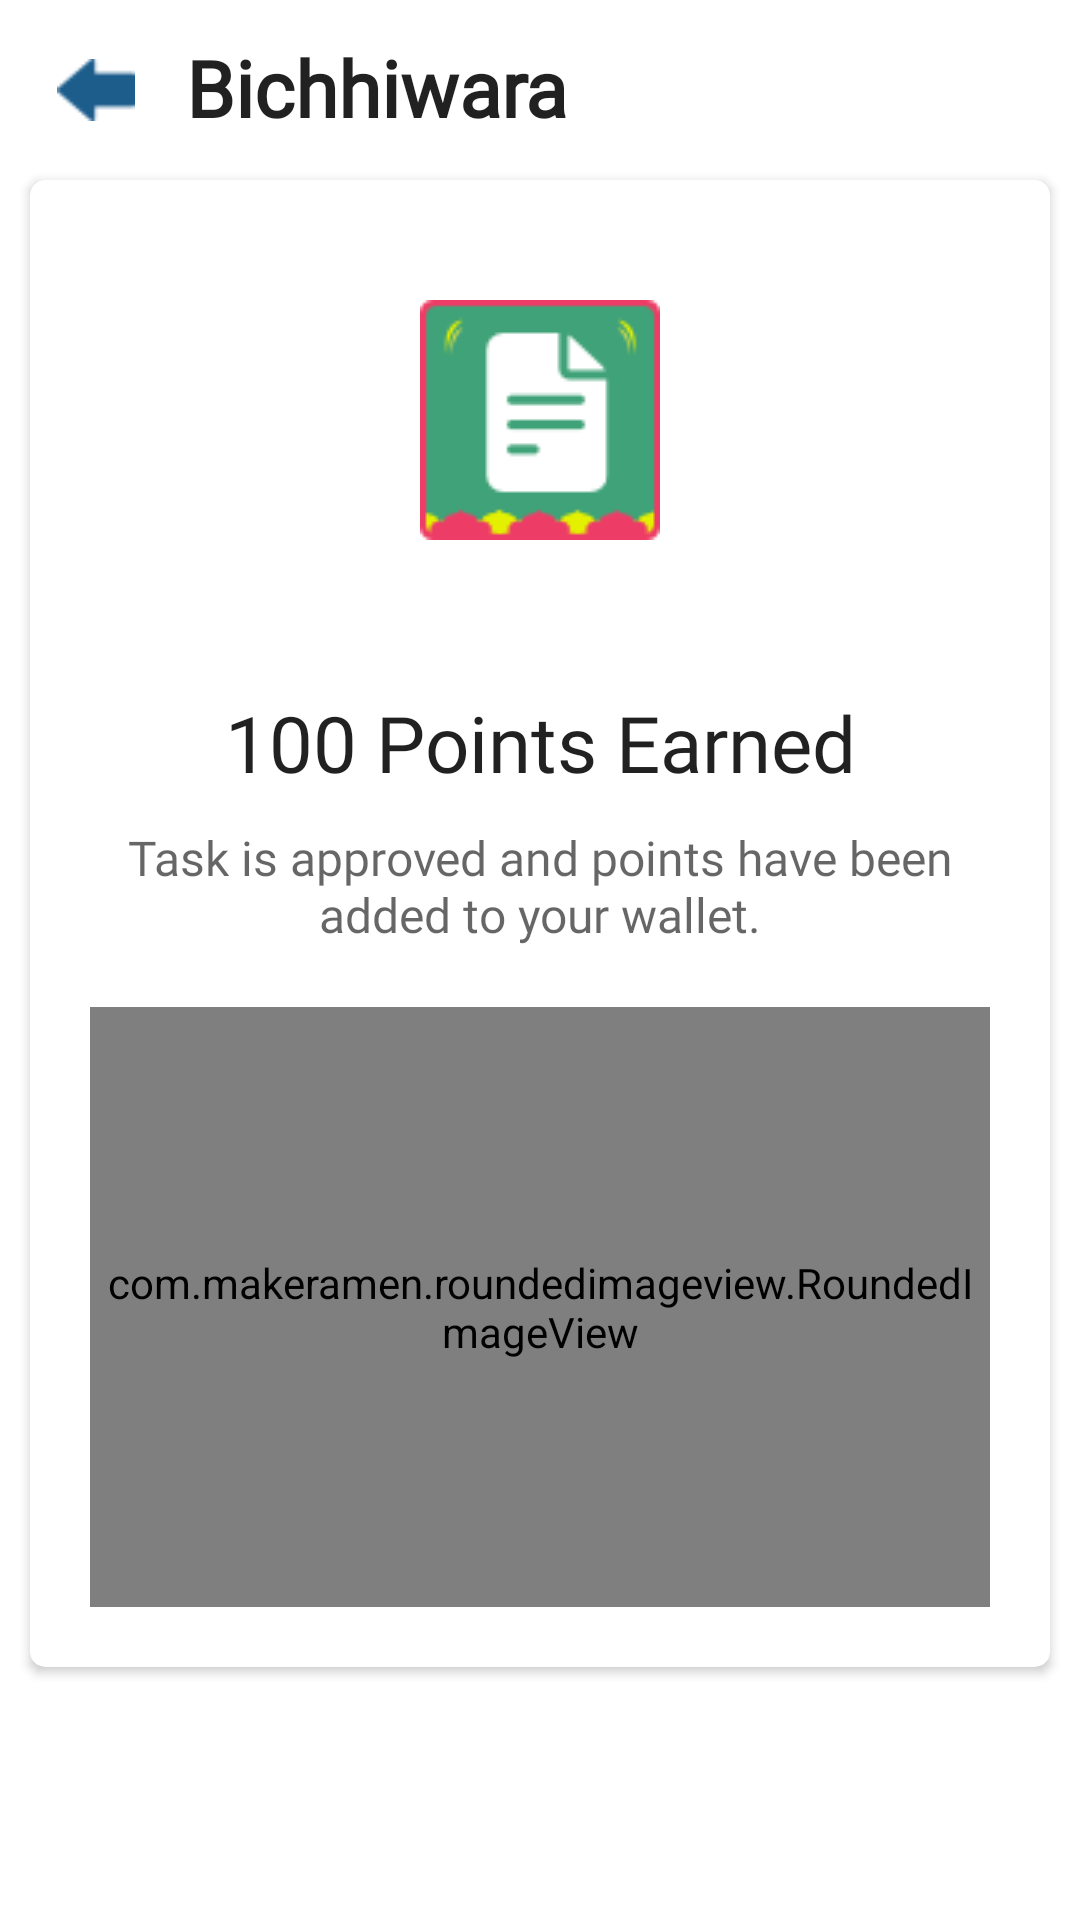

Write the Android layout XML for this screen, with the resource values it uses.
<!-- AndroidManifest.xml: application theme Theme.SafarKaSathi -->
<!-- res/layout/task_upload_accept_status.xml -->
<?xml version="1.0" encoding="utf-8"?>
<LinearLayout xmlns:android="http://schemas.android.com/apk/res/android"
    xmlns:app="http://schemas.android.com/apk/res-auto"
    android:paddingTop="5dp"
    android:paddingBottom="5dp"
    android:paddingLeft="5dp"
    android:paddingRight="5dp"
    android:orientation="vertical"
    android:layout_width="match_parent"
    android:layout_height="match_parent">

    <com.google.android.material.appbar.AppBarLayout
        android:id="@+id/appbar"
        android:layout_height="wrap_content"
        android:background="?android:attr/colorBackground"
        android:layout_width="match_parent">

        <LinearLayout
            android:orientation="horizontal"
            android:layout_marginEnd="10dp"
            android:layout_width="match_parent"
            android:layout_height="50dp">

            <ImageView
                android:id="@+id/hom"
                android:layout_marginStart="2dp"
                android:layout_width="50dp"
                android:layout_gravity="center|end"
                android:padding="12dp"
                android:layout_height="50dp"
                app:srcCompat="@drawable/icon_7" />

            <TextView
                android:id="@+id/titletask"
                android:layout_width="wrap_content"
                android:layout_marginStart="5dp"
                android:layout_gravity="center|start"
                android:layout_marginTop="-1dp"
                android:layout_height="wrap_content"
                android:fontFamily="@font/museo700_regular"
                android:textSize="26sp"
                android:text="Bichhiwara"
                android:textStyle="bold"
                android:textColor="?android:attr/textColorPrimary"/>

        </LinearLayout>

    </com.google.android.material.appbar.AppBarLayout>


    <androidx.core.widget.NestedScrollView
        android:layout_width="match_parent"
        android:layout_height="match_parent">

        <LinearLayout
            android:layout_width="match_parent"
            android:layout_height="wrap_content"
            android:orientation="vertical">
          <androidx.cardview.widget.CardView
              app:cardCornerRadius="5dp"
              android:layout_margin="5dp"
              android:layout_width="match_parent"
              android:layout_height="wrap_content">
              <LinearLayout
                  android:layout_margin="20dp"
                  android:orientation="vertical"
                  android:layout_width="match_parent"
                  android:layout_height="wrap_content">


                  <ImageView
                      android:id="@+id/imageView6"
                      android:layout_width="80dp"
                      android:layout_marginTop="20dp"
                      android:layout_gravity="center"
                      android:layout_height="80dp"
                      android:layout_weight="1"
                      app:srcCompat="@drawable/thumb_1" />

                  <TextView
                      android:id="@+id/taskpoints"
                      android:fontFamily="@font/museo700_regular"
                      android:gravity="center"
                      android:textSize="26sp"
                      android:layout_marginTop="50dp"
                      android:textColor="?android:attr/textColorPrimary"
                      android:layout_width="match_parent"
                      android:layout_height="wrap_content"
                      android:layout_weight="1"
                      android:text="100 Points Earned" />

                  <TextView
                      android:fontFamily="@font/opensans_regular"
                      android:gravity="center"
                      android:textSize="16sp"
                      android:layout_marginTop="10dp"
                      android:layout_width="match_parent"
                      android:layout_height="wrap_content"
                      android:layout_weight="1"
                      android:text="Task is approved and points have been added to your wallet."
                      android:textColor="?android:attr/textColorSecondary"
                      />


                  <com.makeramen.roundedimageview.RoundedImageView
                      android:id="@+id/uploadImage"
                      android:scaleType="centerCrop"
                      app:riv_corner_radius="5dp"
                      android:layout_width="match_parent"
                      android:layout_marginTop="20dp"
                      android:layout_gravity="center"
                      android:layout_height="200dp"
                      android:layout_weight="1"
                      android:src="@drawable/dumm_box"/>

              </LinearLayout>

          </androidx.cardview.widget.CardView>

        </LinearLayout>

    </androidx.core.widget.NestedScrollView>

</LinearLayout>
<!-- resources referenced by this layout -->
<resources>
  <!-- drawable dumm_box: jpg bitmap (drawable-nodpi, 45057 bytes) -->
  <!-- drawable icon_7: png bitmap (drawable-nodpi, 326 bytes) -->
  <!-- drawable thumb_1: png bitmap (drawable-nodpi, 2423 bytes) -->
  <style name="Theme.SafarKaSathi" parent="Theme.MaterialComponents.DayNight.NoActionBar">
          
          <item name="colorPrimary">@color/colorPrimary</item>
          <item name="colorPrimaryVariant">@color/colorPrimaryDark</item>
          <item name="colorOnPrimary">@color/white</item>
          
          <item name="colorSecondary">@color/splash_color</item>
          <item name="colorSecondaryVariant">@color/colorPrimaryDark</item>
          <item name="colorOnSecondary">@color/black</item>
          
          <item name="android:statusBarColor" tools:targetApi="l">?attr/colorPrimaryVariant</item>
          
  
          
  
      </style>
  <color name="colorPrimary">#d12a52</color>
  <color name="colorPrimaryDark">#d12a52</color>
  <color name="white">#ffffff</color>
  <color name="splash_color">#d12a52</color>
  <color name="black">#000000</color>
</resources>
